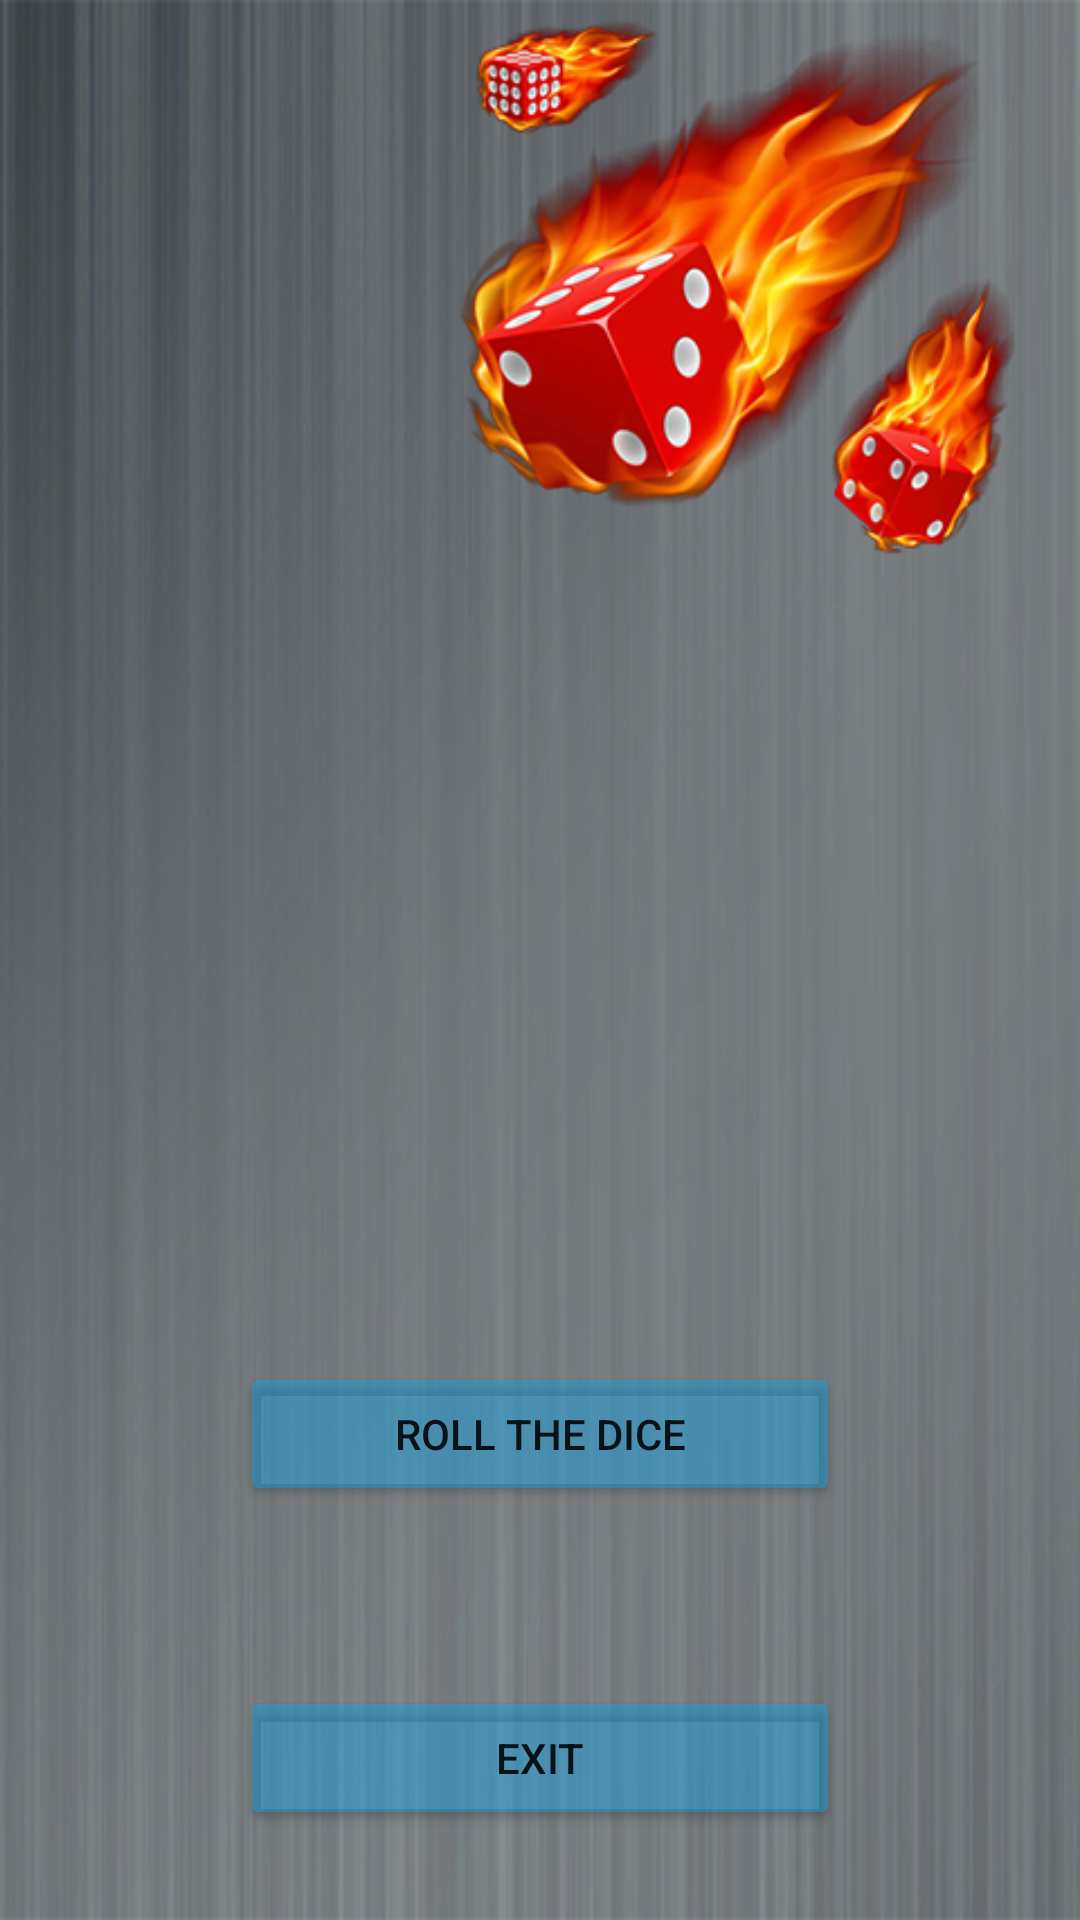

The Android layout XML behind this screen, and the referenced resources:
<!-- AndroidManifest.xml: application theme Theme.SevenBonuses -->
<!-- res/layout/activity_game.xml -->
<?xml version="1.0" encoding="utf-8"?>
<androidx.constraintlayout.widget.ConstraintLayout xmlns:android="http://schemas.android.com/apk/res/android"
    xmlns:app="http://schemas.android.com/apk/res-auto"
    xmlns:tools="http://schemas.android.com/tools"
    android:layout_width="match_parent"
    android:layout_height="match_parent"
    android:background="@drawable/gamebg"
    tools:context=".GameActivity">

    <Button
        android:id="@+id/buttonExitGame"
        android:layout_width="200dp"
        android:layout_height="wrap_content"
        android:layout_marginBottom="30dp"
        app:cornerRadius="10dp"
        android:backgroundTint="#6503A9F4"
        android:text="Exit"
        app:layout_constraintBottom_toBottomOf="parent"
        app:layout_constraintEnd_toEndOf="parent"
        app:layout_constraintStart_toStartOf="parent" />

    <Button
        android:id="@+id/buttonRollDice"
        android:layout_width="200dp"
        android:layout_height="wrap_content"
        android:layout_marginBottom="60dp"
        app:cornerRadius="10dp"
        android:backgroundTint="#6503A9F4"
        android:text="Roll the dice"
        app:layout_constraintBottom_toTopOf="@+id/buttonExitGame"
        app:layout_constraintEnd_toEndOf="parent"
        app:layout_constraintStart_toStartOf="parent" />

    <ImageView
        android:id="@+id/imageDiceSecond"
        android:layout_width="wrap_content"
        android:layout_height="wrap_content"
        android:layout_marginEnd="50dp"
        android:layout_marginBottom="300dp"
        app:layout_constraintBottom_toBottomOf="parent"
        app:layout_constraintEnd_toEndOf="parent"
        app:srcCompat="@drawable/dots2" />

    <ImageView
        android:id="@+id/imageDiceFirst"
        android:layout_width="wrap_content"
        android:layout_height="wrap_content"
        android:layout_marginStart="50dp"
        android:layout_marginBottom="300dp"
        app:layout_constraintBottom_toBottomOf="parent"
        app:layout_constraintStart_toStartOf="parent"
        app:srcCompat="@drawable/dot1" />
</androidx.constraintlayout.widget.ConstraintLayout>
<!-- resources referenced by this layout -->
<resources>
  <!-- drawable gamebg: png bitmap (drawable, 144913 bytes) -->
  <style name="Theme.SevenBonuses" parent="Theme.MaterialComponents.DayNight.DarkActionBar">
          
          <item name="colorPrimary">@color/purple_500</item>
          <item name="colorPrimaryVariant">@color/purple_700</item>
          <item name="colorOnPrimary">@color/white</item>
          
          <item name="colorSecondary">@color/teal_200</item>
          <item name="colorSecondaryVariant">@color/teal_700</item>
          <item name="colorOnSecondary">@color/black</item>
          
          <item name="android:statusBarColor" tools:targetApi="l">?attr/colorPrimaryVariant</item>
          
          <item name="android:windowActionBar">false</item>
          <item name="android:windowFullscreen">true</item>
          <item name="android:windowContentOverlay">@null</item>
          <item name="windowActionBar">false</item>
          <item name="windowNoTitle">true</item>
      </style>
  <!-- not gathered from this repository: default colours our renderer supplied (Android Studio template values) -->
  <color name="purple_500">#FF6200EE</color>
  <color name="purple_700">#FF3700B3</color>
  <color name="teal_200">#FF03DAC5</color>
  <color name="teal_700">#FF018786</color>
  <color name="black">#FF000000</color>
  <color name="white">#FFFFFFFF</color>
</resources>
